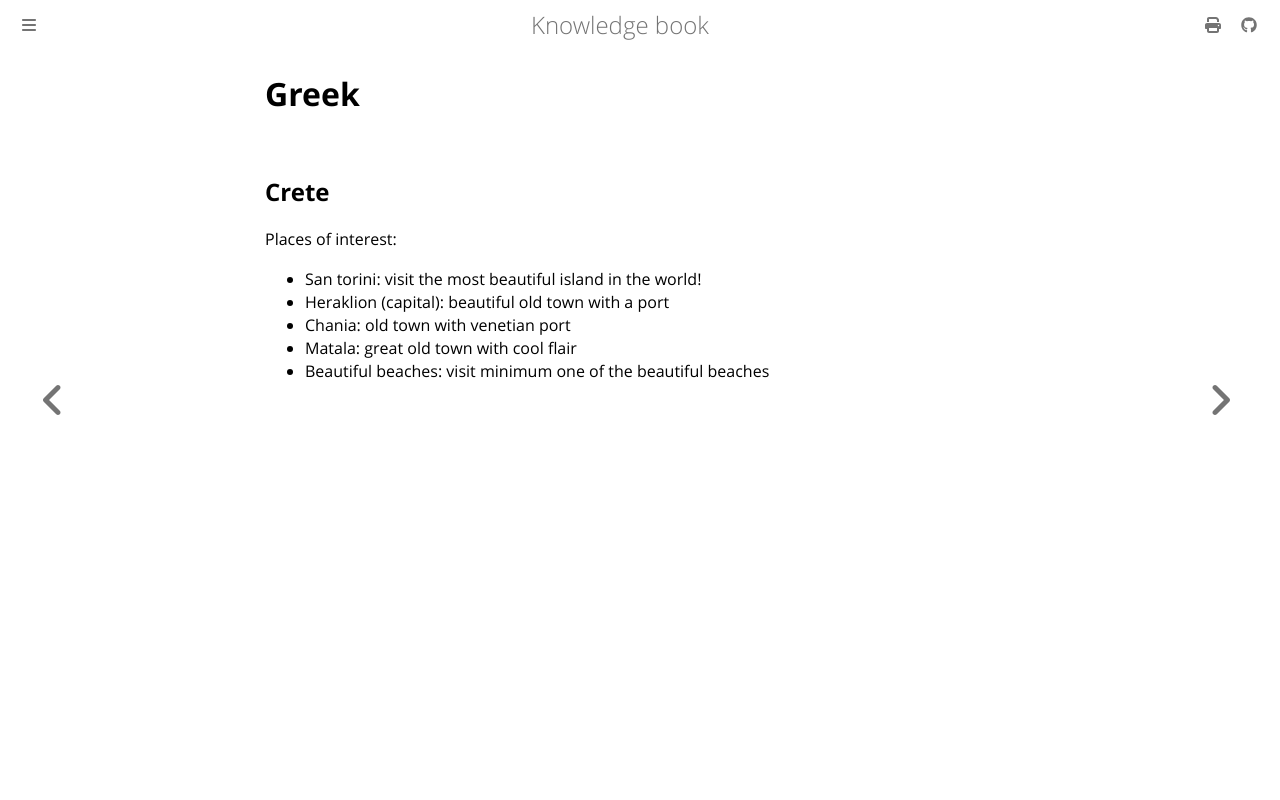

repository: dvogt23/notes · page: travel/greek.html · generator: mdbook

# Greek

## Crete

Places of interest:

 - San torini: visit the most beautiful island in the world! 
 - Heraklion (capital): beautiful old town with a port
 - Chania: old town with venetian port
 - Matala: great old town with cool flair
 - Beautiful beaches: visit minimum one of the beautiful beaches
